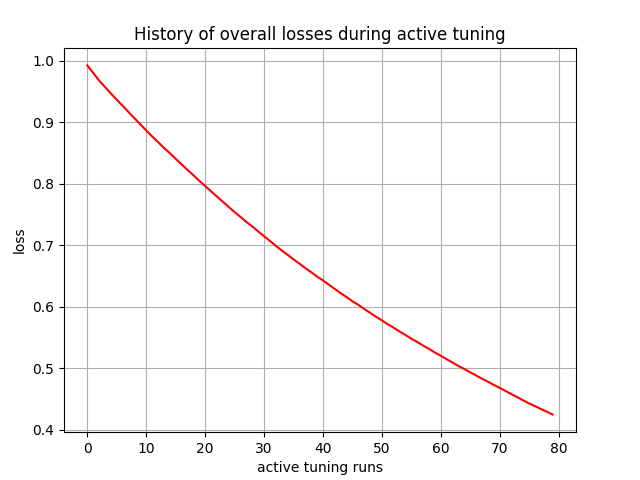

Values plotted in this chart, from the file beside it:
, 0
0, 0.9925
1, 0.9805
2, 0.968
3, 0.9576
4, 0.9471
5, 0.9367
6, 0.9269
7, 0.9168
8, 0.9067
9, 0.8968
10, 0.8869
11, 0.8772
12, 0.868
13, 0.8585
14, 0.8499
15, 0.8406
16, 0.8318
17, 0.8227
18, 0.814
19, 0.8051
20, 0.7965
21, 0.7878
22, 0.7794
23, 0.7709
24, 0.7624
25, 0.754
26, 0.7462
27, 0.738
28, 0.7306
29, 0.7226
30, 0.7149
31, 0.707
32, 0.6992
33, 0.6915
34, 0.6846
35, 0.6771
36, 0.6702
37, 0.6629
38, 0.6563
39, 0.6491
40, 0.6429
41, 0.6358
42, 0.6291
43, 0.6222
44, 0.6158
45, 0.609
46, 0.6031
47, 0.5965
48, 0.5902
49, 0.5838
50, 0.5779
51, 0.5715
52, 0.566
53, 0.5598
54, 0.5541
55, 0.5481
56, 0.5428
57, 0.5368
58, 0.5314
59, 0.5256
... 20 more rows
